The GitHub repository anmesh-vicky/Bilinear_Coord_Ebeam contains a labelled image folder "data" with 12 categories: Centred, Hexagonal, Noise, Obilique, Rectangular, Square, centred, hexagonal, noise, oblique, rectangular, square. Examples follow, each with its label.

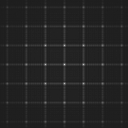
Label: square

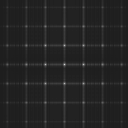
Label: rectangular

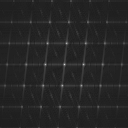
Label: centred

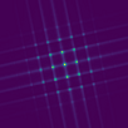
Label: Square

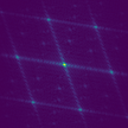
Label: Centred

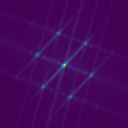
Label: Hexagonal
